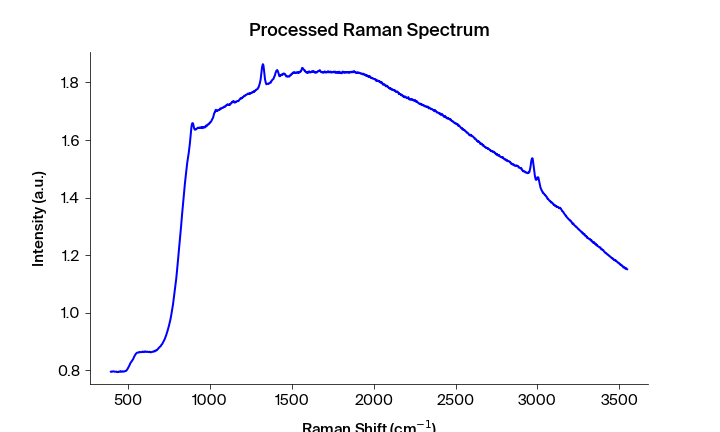

Values plotted in this chart, from the file beside it:
Pixels #, Intensity (a.u.), Wavelength (nm), Raman shift (cm-1), Raman shift (cm-1) adjusted, Filtered Intensity (a.u.), Baselined Filtered Intensity (a.u.)
0.0, 0.7955, 543.3, 392.2, 394, 0.7953, -0.01081
1.0, 0.7958, 543.4, 394.1, 395.9, 0.7954, -0.01072
2.0, 0.7953, 543.4, 395.9, 397.7, 0.7954, -0.01072
3.0, 0.7954, 543.5, 397.8, 399.6, 0.7954, -0.01072
4.0, 0.795, 543.6, 399.7, 401.4, 0.7954, -0.01072
5.0, 0.796, 543.6, 401.5, 403.3, 0.796, -0.01003
6.0, 0.7962, 543.7, 403.4, 405.1, 0.7961, -0.009967
7.0, 0.7961, 543.7, 405.3, 407, 0.7962, -0.009835
8.0, 0.7967, 543.8, 407.1, 408.9, 0.7964, -0.009651
9.0, 0.7964, 543.8, 409, 410.7, 0.7964, -0.009651
10.0, 0.7966, 543.9, 410.8, 412.6, 0.7964, -0.009651
11.0, 0.7961, 543.9, 412.7, 414.4, 0.7961, -0.009942
12.0, 0.7957, 544, 414.6, 416.3, 0.7957, -0.01035
13.0, 0.7956, 544.1, 416.4, 418.1, 0.7956, -0.0105
14.0, 0.7951, 544.1, 418.3, 420, 0.7956, -0.0105
15.0, 0.7954, 544.2, 420.1, 421.9, 0.7956, -0.0105
16.0, 0.7956, 544.2, 422, 423.7, 0.7956, -0.01049
17.0, 0.7962, 544.3, 423.8, 425.6, 0.7956, -0.01047
18.0, 0.7959, 544.3, 425.7, 427.4, 0.7956, -0.01047
19.0, 0.7956, 544.4, 427.6, 429.3, 0.7956, -0.01047
20.0, 0.7946, 544.4, 429.4, 431.1, 0.7947, -0.01138
21.0, 0.7947, 544.5, 431.3, 433, 0.7946, -0.01148
22.0, 0.7944, 544.5, 433.1, 434.8, 0.7944, -0.01164
23.0, 0.7939, 544.6, 435, 436.7, 0.7942, -0.01186
24.0, 0.7938, 544.7, 436.8, 438.5, 0.7942, -0.01186
25.0, 0.7942, 544.7, 438.7, 440.4, 0.7942, -0.01186
26.0, 0.7953, 544.8, 440.5, 442.2, 0.7953, -0.01074
27.0, 0.7959, 544.8, 442.4, 444.1, 0.7953, -0.01074
28.0, 0.7955, 544.9, 444.2, 445.9, 0.7955, -0.01061
29.0, 0.7953, 544.9, 446.1, 447.8, 0.7959, -0.01015
30.0, 0.796, 545, 447.9, 449.6, 0.796, -0.01005
31.0, 0.7962, 545, 449.8, 451.5, 0.796, -0.01005
32.0, 0.7965, 545.1, 451.6, 453.3, 0.7962, -0.009882
33.0, 0.7954, 545.2, 453.5, 455.2, 0.7962, -0.009882
34.0, 0.7963, 545.2, 455.3, 457, 0.796, -0.01009
35.0, 0.796, 545.3, 457.2, 458.9, 0.7959, -0.01015
36.0, 0.7959, 545.3, 459, 460.7, 0.7959, -0.01014
37.0, 0.7955, 545.4, 460.9, 462.6, 0.7959, -0.01014
38.0, 0.7959, 545.4, 462.7, 464.4, 0.7959, -0.01014
39.0, 0.7964, 545.5, 464.6, 466.3, 0.796, -0.01013
40.0, 0.7969, 545.5, 466.4, 468.1, 0.796, -0.01013
41.0, 0.796, 545.6, 468.3, 470, 0.796, -0.01013
42.0, 0.7955, 545.6, 470.1, 471.8, 0.796, -0.01013
43.0, 0.7957, 545.7, 472, 473.6, 0.796, -0.01013
44.0, 0.7961, 545.8, 473.8, 475.5, 0.7961, -0.009934
45.0, 0.7964, 545.8, 475.7, 477.3, 0.7963, -0.009802
46.0, 0.7963, 545.9, 477.5, 479.2, 0.7964, -0.009665
47.0, 0.7969, 545.9, 479.4, 481, 0.7969, -0.009156
48.0, 0.7979, 546, 481.2, 482.9, 0.7979, -0.008166
49.0, 0.7982, 546, 483.1, 484.7, 0.7982, -0.007901
50.0, 0.7984, 546.1, 484.9, 486.6, 0.7984, -0.007722
51.0, 0.7984, 546.1, 486.7, 488.4, 0.7984, -0.007677
52.0, 0.7996, 546.2, 488.6, 490.2, 0.7996, -0.006447
53.0, 0.8005, 546.3, 490.4, 492.1, 0.8005, -0.005627
54.0, 0.8021, 546.3, 492.3, 493.9, 0.8021, -0.00403
55.0, 0.8037, 546.4, 494.1, 495.8, 0.8037, -0.002395
56.0, 0.8059, 546.4, 496, 497.6, 0.8059, -0.0001911
57.0, 0.8078, 546.5, 497.8, 499.4, 0.8078, 0.001701
58.0, 0.8091, 546.5, 499.6, 501.3, 0.8091, 0.003054
59.0, 0.8115, 546.6, 501.5, 503.1, 0.8115, 0.005377
... 1,988 more rows
